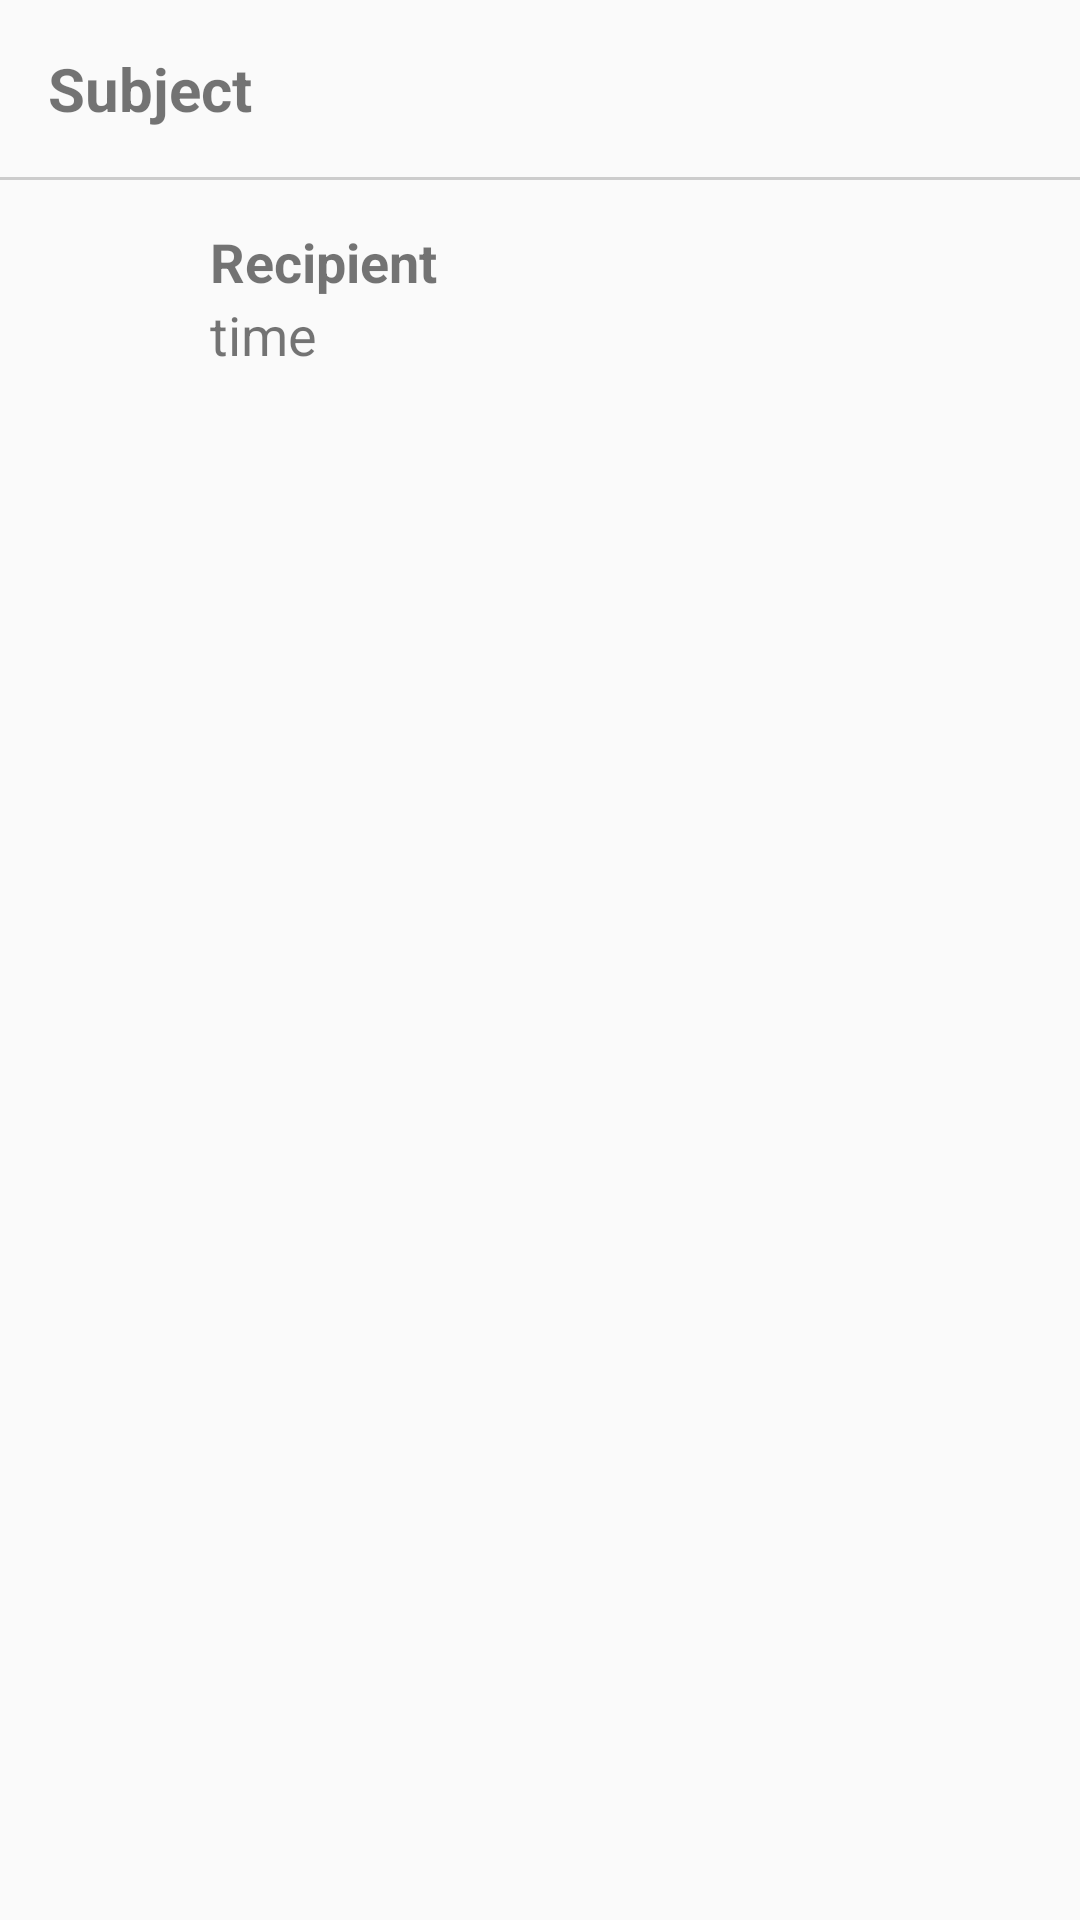

Here is an Android app screen rendered from its layout file. Give the layout XML and the strings, colors and styles it references.
<!-- AndroidManifest.xml: application theme MyMaterialTheme -->
<!-- res/layout/content_detail.xml -->
<?xml version="1.0" encoding="utf-8"?>
<LinearLayout xmlns:android="http://schemas.android.com/apk/res/android"
    xmlns:app="http://schemas.android.com/apk/res-auto"
    xmlns:tools="http://schemas.android.com/tools"
    android:layout_width="match_parent"
    android:layout_height="match_parent"
    android:orientation="vertical"
    app:layout_behavior="@string/appbar_scrolling_view_behavior"
    tools:context=".DetailActivity"
    tools:showIn="@layout/activity_detail">

    <ScrollView
        android:layout_width="match_parent"
        android:layout_height="match_parent">

        <LinearLayout
            android:layout_width="match_parent"
            android:layout_height="wrap_content"
            android:orientation="vertical">


            <TextView
                android:id="@+id/detailSubject"
                android:layout_width="match_parent"
                android:layout_height="wrap_content"
                android:paddingBottom="@dimen/activity_vertical_margin"
                android:paddingLeft="@dimen/activity_horizontal_margin"
                android:paddingRight="@dimen/activity_horizontal_margin"
                android:paddingTop="@dimen/activity_vertical_margin"
                android:text="@string/subject"
                android:textSize="20sp"
                android:textStyle="bold"
                />

            <View
                android:layout_width="match_parent"
                android:layout_height="1dp"
                android:background="#ccc"/>

            <LinearLayout
                android:layout_width="match_parent"
                android:layout_height="wrap_content"
                android:orientation="horizontal"
                android:paddingTop="15sp">



                <ImageView
                    android:id="@+id/nameImageDetail"
                    android:layout_width="55dp"
                    android:layout_height="55dp"
                    android:layout_marginStart="5sp"
                    android:contentDescription="@string/gmailtype" />

                <LinearLayout
                    android:layout_width="match_parent"
                    android:layout_height="wrap_content"
                    android:orientation="vertical"
                    android:paddingStart="10sp">

                    <TextView
                        android:id="@+id/recipientDetails"
                        android:layout_width="wrap_content"
                        android:layout_height="wrap_content"
                        android:paddingEnd="5sp"
                        android:text="@string/recipient"
                        android:textSize="18sp"
                        android:textStyle="bold"
                        />


                    <TextView
                        android:id="@+id/timeDetails"
                        android:layout_width="wrap_content"
                        android:layout_height="wrap_content"
                        android:text="@string/time"
                        android:textSize="18sp" />


                </LinearLayout>
            </LinearLayout>

            <TextView
                android:id="@+id/bodyDetails"
                android:layout_width="match_parent"
                android:layout_height="wrap_content"
                android:layout_marginEnd="30sp"
                android:paddingEnd="5sp"
                android:paddingStart="10sp"
                android:paddingTop="20sp"

                android:textSize="16sp"
                />

            <TextView
                android:id="@+id/textViewAttachment"
                android:layout_width="match_parent"
                android:layout_height="wrap_content"
                android:layout_marginTop="20sp"
                android:paddingEnd="10sp"
                android:paddingStart="10sp"
                android:text="@string/attachments"
                android:visibility="gone" />

            <ListView
                android:id="@+id/listViewAttachments"
                android:layout_width="match_parent"
                android:layout_height="match_parent">

            </ListView>

        </LinearLayout>
    </ScrollView>






</LinearLayout>
<!-- res/layout/activity_detail.xml (included above) -->
<?xml version="1.0" encoding="utf-8"?>
<android.support.design.widget.CoordinatorLayout xmlns:android="http://schemas.android.com/apk/res/android"
    xmlns:app="http://schemas.android.com/apk/res-auto"
    xmlns:tools="http://schemas.android.com/tools"
    android:layout_width="match_parent"
    android:layout_height="match_parent"
    android:fitsSystemWindows="true"
    tools:context="rohitnahata.mailingsystem.DetailActivity">

    <android.support.design.widget.AppBarLayout
        android:layout_width="match_parent"
        android:layout_height="wrap_content"
        android:theme="@style/AppTheme.AppBarOverlay">

        <android.support.v7.widget.Toolbar
            android:id="@+id/toolbar"
            android:layout_width="match_parent"
            android:layout_height="?attr/actionBarSize"
            android:background="?attr/colorPrimary"
            app:popupTheme="@style/AppTheme.PopupOverlay" />

    </android.support.design.widget.AppBarLayout>

    <include layout="@layout/content_detail" />


</android.support.design.widget.CoordinatorLayout>
<!-- resources referenced by this layout -->
<resources>
  <dimen name="activity_horizontal_margin">16dp</dimen>
  <dimen name="activity_vertical_margin">16dp</dimen>
  <string name="attachments">Attachments:</string>
  <string name="gmailtype">gmailType</string>
  <string name="recipient">Recipient</string>
  <string name="subject">Subject</string>
  <string name="time">time</string>
  <style name="AppTheme.AppBarOverlay" parent="ThemeOverlay.AppCompat.Dark.ActionBar" />
  <style name="AppTheme.PopupOverlay" parent="ThemeOverlay.AppCompat.Light" />
  <style name="MyMaterialTheme" parent="MyMaterialTheme.Base">
  
      </style>
  <style name="MyMaterialTheme.Base" parent="Theme.AppCompat.Light.DarkActionBar">
          <item name="windowNoTitle">true</item>
          <item name="windowActionBar">false</item>
          <item name="colorPrimary">@color/colorPrimary</item>
          <item name="colorPrimaryDark">@color/colorPrimaryDark</item>
          <item name="colorAccent">@color/colorAccent</item>
      </style>
  <color name="colorPrimary">#673ab7</color>
  <color name="colorPrimaryDark">#512da8</color>
  <color name="colorAccent">#448aff</color>
</resources>
